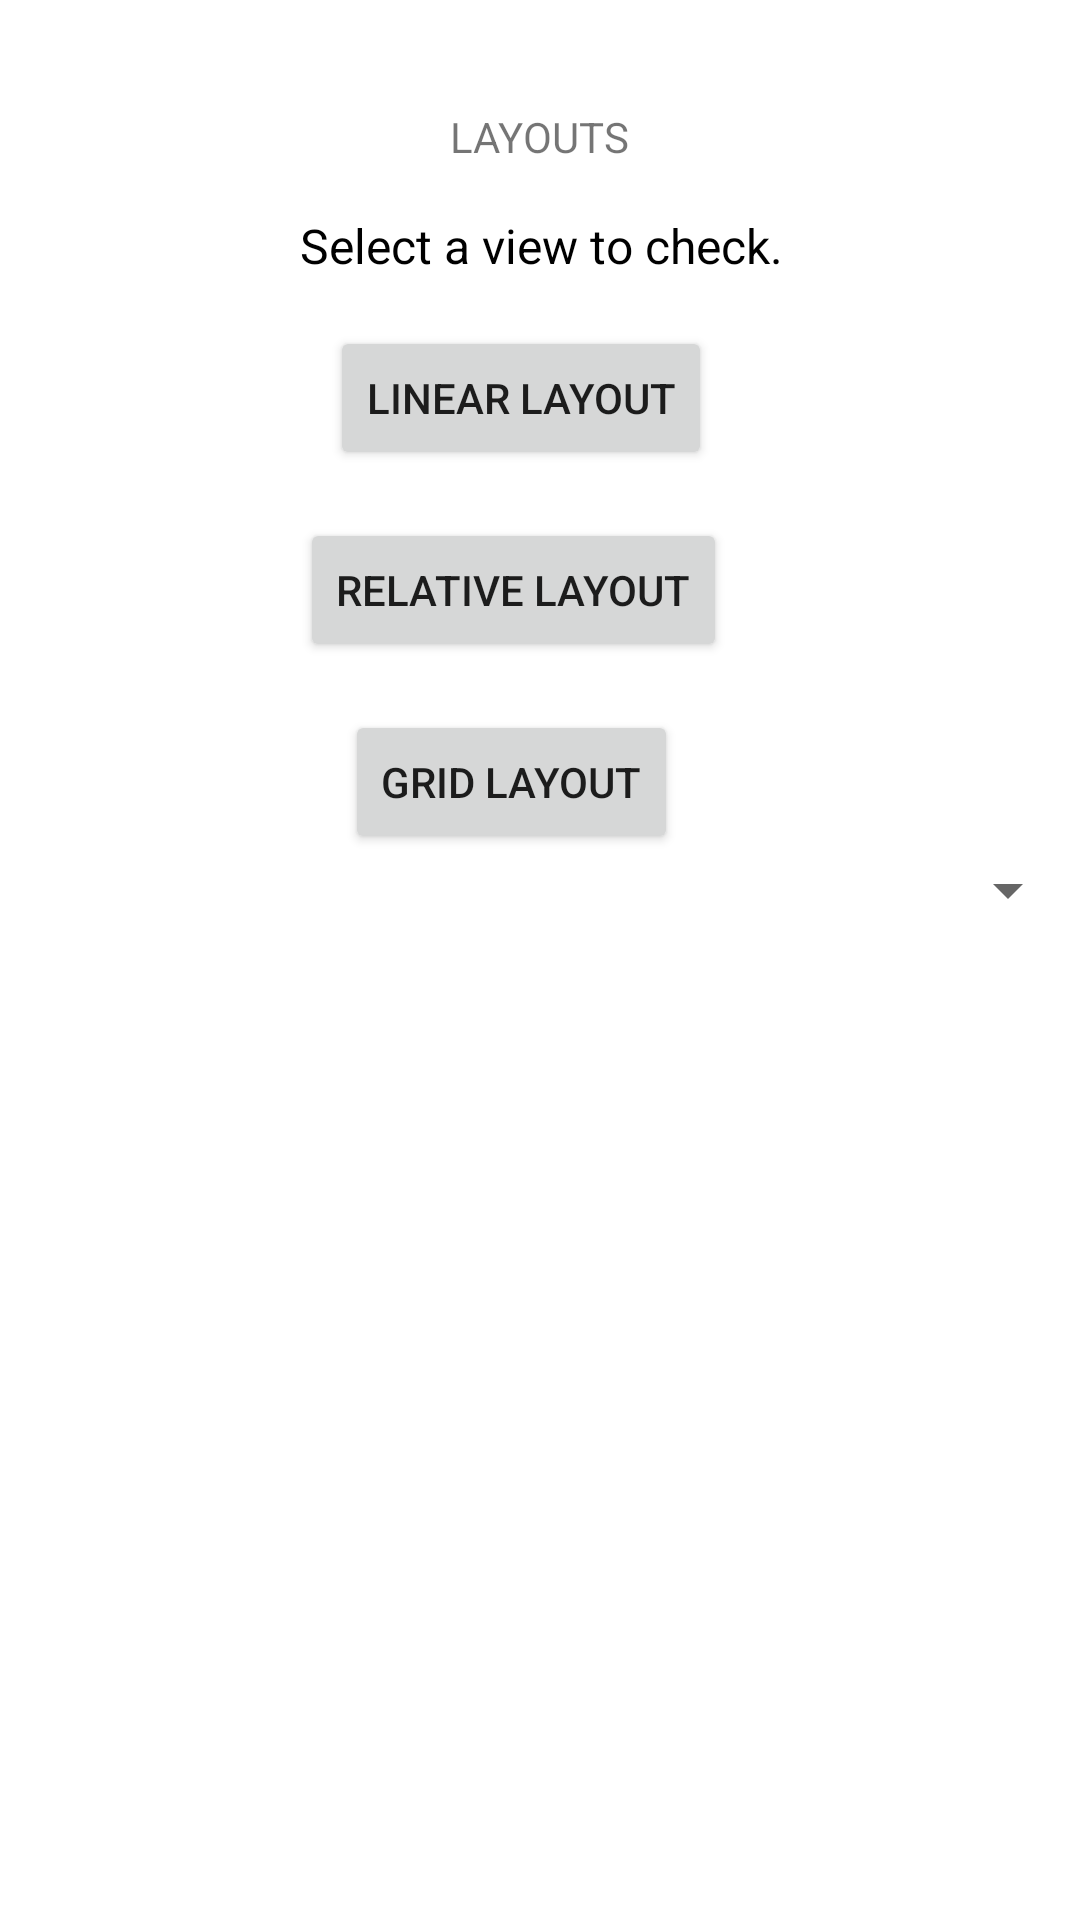

Android layout source for this screen:
<!-- AndroidManifest.xml: application theme Theme.Assignment_2817156 -->
<!-- res/layout/activity_main.xml -->
<LinearLayout xmlns:android="http://schemas.android.com/apk/res/android"
    xmlns:tools="http://schemas.android.com/tools"
    android:layout_width="match_parent"
    android:layout_height="match_parent"
    xmlns:app="http://schemas.android.com/apk/res-auto"
    android:orientation="vertical"
    tools:context=".MainActivity">

    <LinearLayout
        android:layout_width="match_parent"
        android:layout_height="wrap_content"
        android:orientation="horizontal"
        android:layout_margin="10dp">


    </LinearLayout>

    <TextView
        android:layout_width="wrap_content"
        android:layout_height="wrap_content"
        android:layout_marginTop="16dp"
        android:text="LAYOUTS"
        android:textAllCaps="true"
        android:layout_marginLeft="150dp"
        />


    <TextView
        android:id="@+id/price_text_view"
        android:layout_width="wrap_content"
        android:layout_height="wrap_content"
        android:layout_marginTop="16dp"
        android:text="Select a view to check."
        android:textColor="@android:color/black"
        android:textSize="16sp"
        android:layout_marginLeft="100dp"
        />

    <Button
        android:layout_width="wrap_content"
        android:layout_height="wrap_content"
        android:layout_marginTop="16dp"
        android:onClick="ll"
        android:text="Linear Layout"
        android:layout_marginLeft="110dp"
        />
    <Button
        android:layout_width="wrap_content"
        android:layout_height="wrap_content"
        android:layout_marginTop="16dp"
        android:onClick="rl"
        android:text="Relative Layout"
        android:layout_marginLeft="100dp"
        />
    <Button
        android:layout_width="wrap_content"
        android:layout_height="wrap_content"
        android:layout_marginTop="16dp"
        android:onClick="gl"
        android:text="Grid Layout"
        android:layout_marginLeft="115dp"
        />



    <Spinner
        android:id="@+id/spinner"
        android:layout_width="fill_parent"
        android:layout_height="wrap_content"
        android:layout_marginLeft="130dp"
        />


</LinearLayout>
<!-- resources referenced by this layout -->
<resources>
  <style name="Theme.Assignment_2817156" parent="Theme.MaterialComponents.DayNight.DarkActionBar">
          
          <item name="colorPrimary">@color/purple_500</item>
          <item name="colorPrimaryVariant">@color/purple_700</item>
          <item name="colorOnPrimary">@color/white</item>
          
          <item name="colorSecondary">@color/teal_200</item>
          <item name="colorSecondaryVariant">@color/teal_700</item>
          <item name="colorOnSecondary">@color/black</item>
          
          <item name="android:statusBarColor" tools:targetApi="l">?attr/colorPrimaryVariant</item>
          
      </style>
  <!-- not gathered from this repository: default colours our renderer supplied (Android Studio template values) -->
  <color name="purple_500">#FF6200EE</color>
  <color name="purple_700">#FF3700B3</color>
  <color name="teal_200">#FF03DAC5</color>
  <color name="teal_700">#FF018786</color>
  <color name="black">#FF000000</color>
  <color name="white">#FFFFFFFF</color>
</resources>
